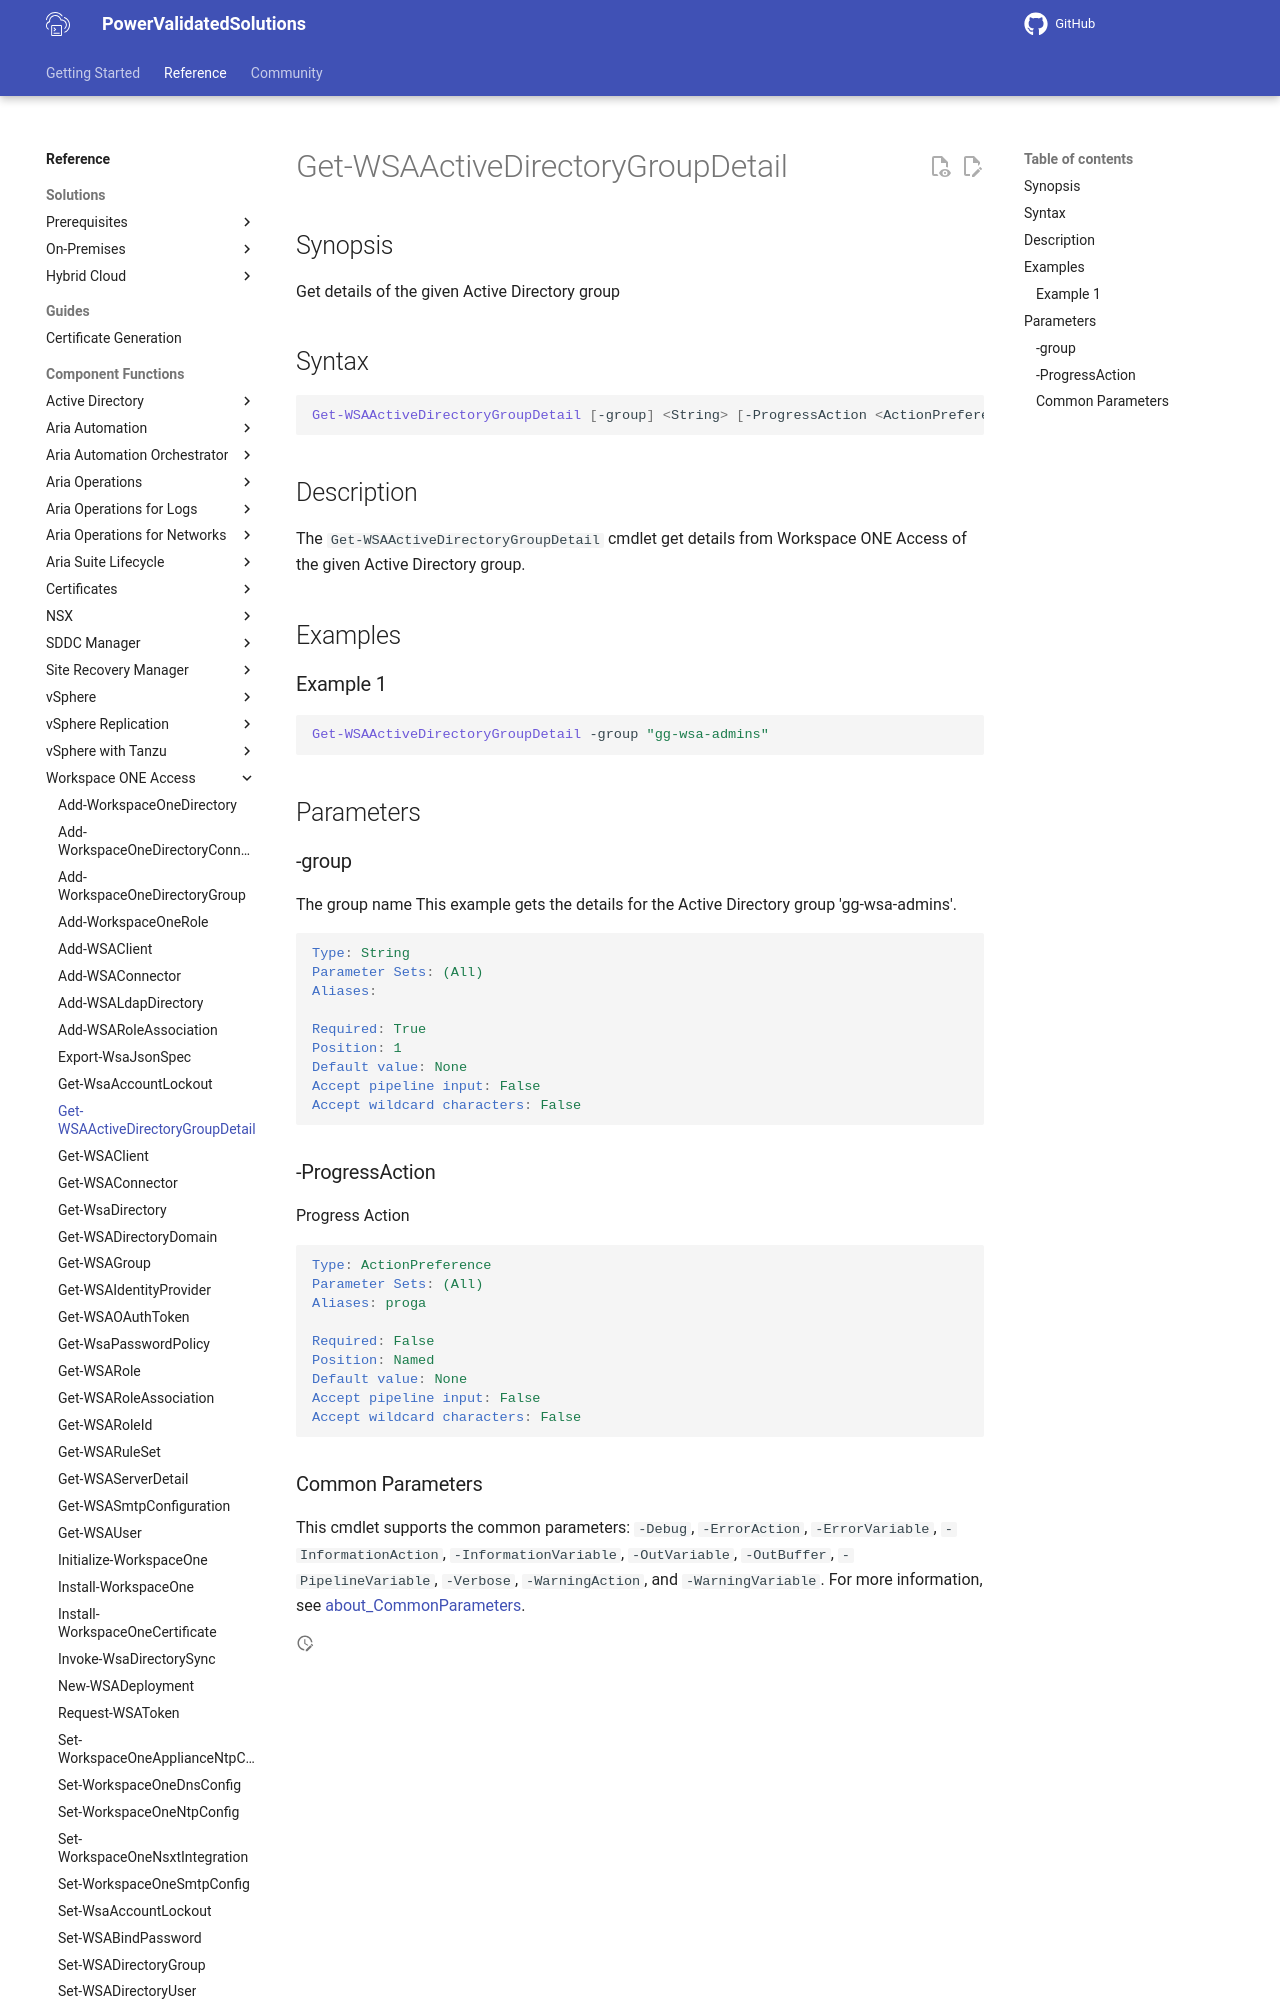

repository: vmware/power-validated-solutions-for-cloud-foundation · page: documentation/functions/workspace-one-access/Get-WSAActiveDirectoryGroupDetail/index.html · generator: mkdocs

# Get-WSAActiveDirectoryGroupDetail

## Synopsis

Get details of the given Active Directory group

## Syntax

```powershell
Get-WSAActiveDirectoryGroupDetail [-group] <String> [-ProgressAction <ActionPreference>] [<CommonParameters>]
```

## Description

The `Get-WSAActiveDirectoryGroupDetail` cmdlet get details from Workspace ONE Access of the given Active Directory group.

## Examples

### Example 1

```powershell
Get-WSAActiveDirectoryGroupDetail -group "gg-wsa-admins"
```

## Parameters

### -group

The group name
This example gets the details for the Active Directory group 'gg-wsa-admins'.

```yaml
Type: String
Parameter Sets: (All)
Aliases:

Required: True
Position: 1
Default value: None
Accept pipeline input: False
Accept wildcard characters: False
```

### -ProgressAction

Progress Action

```yaml
Type: ActionPreference
Parameter Sets: (All)
Aliases: proga

Required: False
Position: Named
Default value: None
Accept pipeline input: False
Accept wildcard characters: False
```
